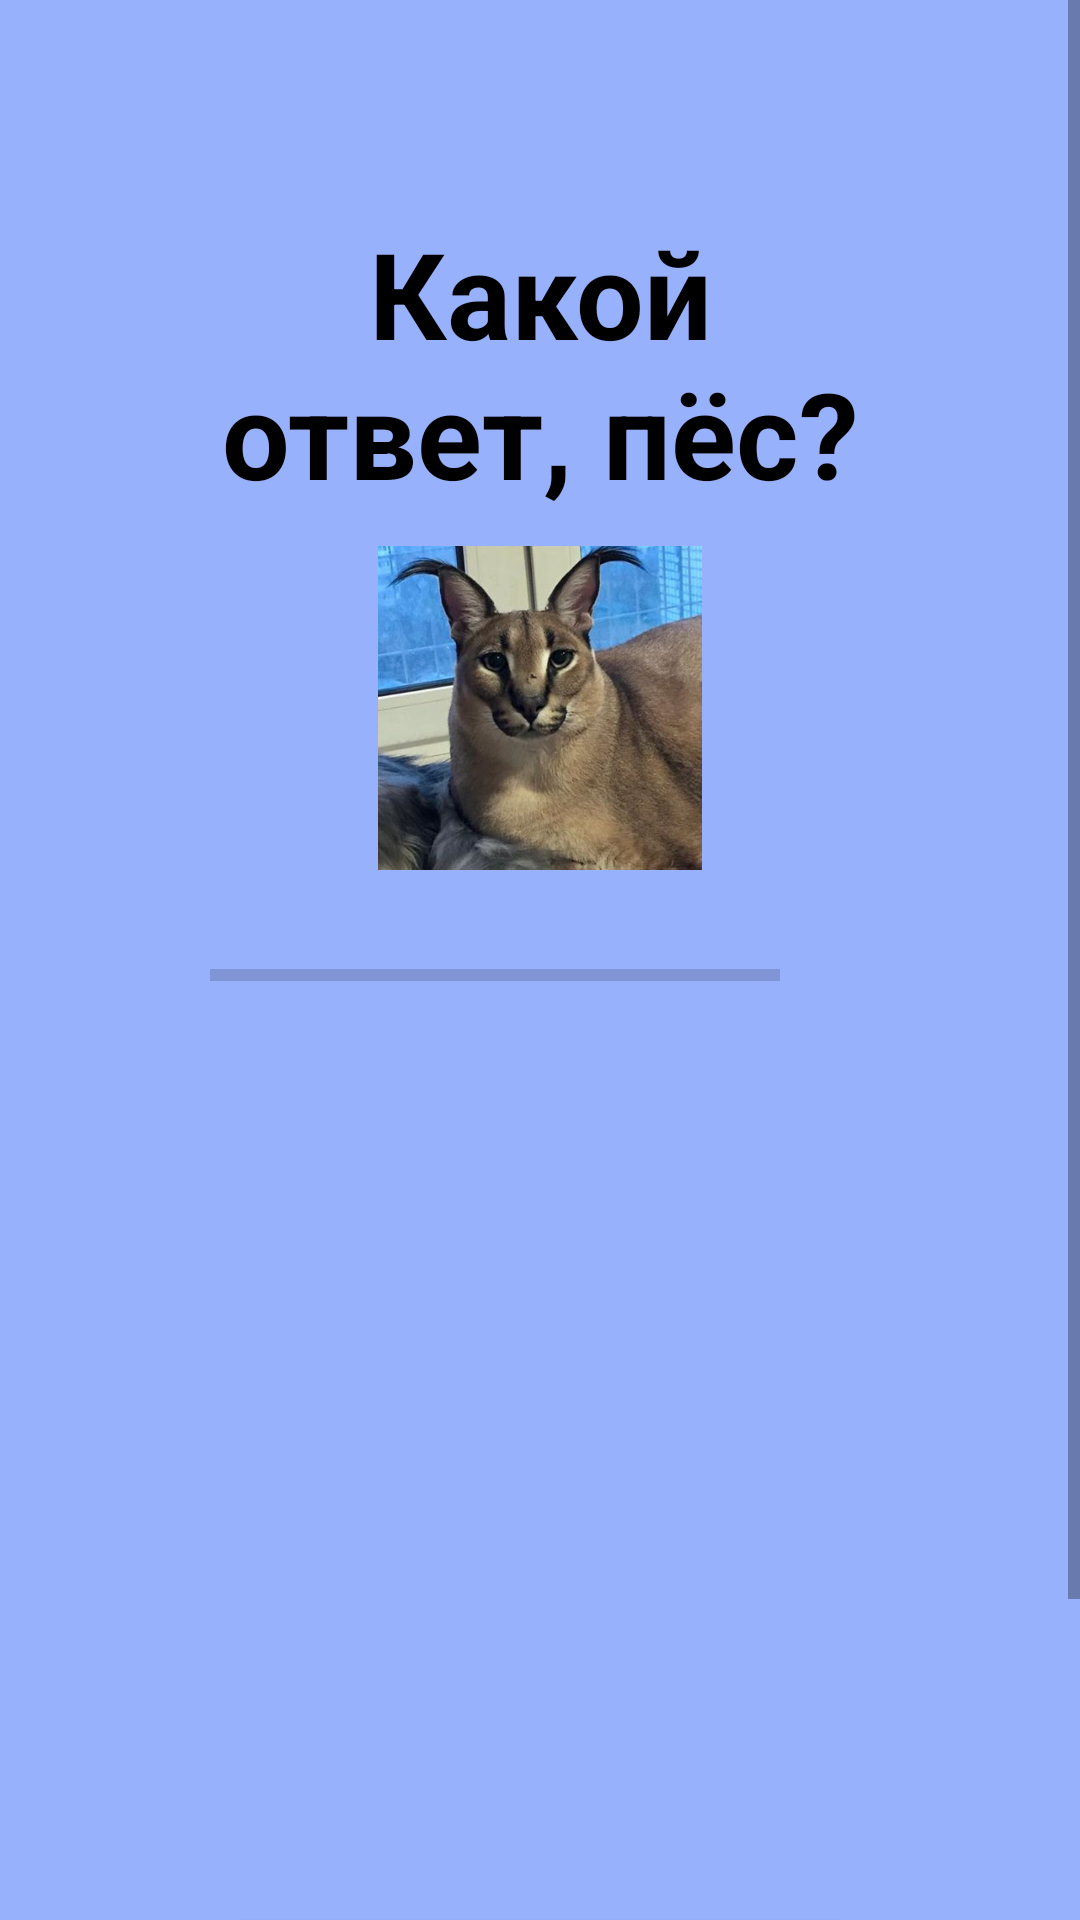

Layout XML and referenced resources for this Android screen:
<!-- AndroidManifest.xml: application theme NoActionBarTheme -->
<!-- res/layout/activity_question.xml -->
<?xml version="1.0" encoding="utf-8"?>
<ScrollView xmlns:android="http://schemas.android.com/apk/res/android"
    xmlns:app = "http://schemas.android.com/apk/res-auto"
    xmlns:tools="http://schemas.android.com/tools"
    android:layout_width="wrap_content"
    android:layout_height="match_parent"
    android:background="@color/skyBlue"

    tools:context=".QuestionsActivity">

    <LinearLayout
        android:layout_width="match_parent"
        android:layout_height="wrap_content"
        android:orientation="vertical"
        android:gravity="center"
        android:padding = "70dp">

        <TextView
            android:id = "@+id/tv_question"
            android:layout_width="match_parent"
            android:layout_height="wrap_content"
            android:layout_margin="1dp"
            android:gravity="center"
            android:textSize="40sp"
            android:textColor="@color/black"
            android:textStyle="bold"
            android:text = "Какой ответ, пёс?"/>

        <ImageView
            android:id="@+id/q1.jpg"
            android:layout_width="300dp"
            android:layout_height="108dp"
            android:layout_marginTop="10dp"
            android:src="@drawable/q1" />

        <LinearLayout
            android:id="@+id/ll_progress_details"
            android:layout_width="wrap_content"
            android:layout_height="wrap_content"
            android:layout_marginTop="10dp"
            android:gravity="center_vertical"
            android:orientation="horizontal">

            <ProgressBar
                android:id="@+id/progressBar"
                style="?android:attr/progressBarStyleHorizontal"
                android:layout_width="600dp"
                android:layout_height="match_parent"
                android:layout_weight="10"
                android:indeterminate="false"
                android:max="10"
                android:minHeight="50dp"
                android:progress="0" />

            <TextView
                android:id="@+id/tv_progress"
                android:layout_width="wrap_content"
                android:layout_height="wrap_content"
                android:gravity="center"
                android:padding="15dp"
                android:textColor="@color/black"
                android:textSize="15sp"
                tools:text="0/10" />

        </LinearLayout>

        <TextView
            android:id = "@+id/tv_option_one"
            android:layout_width="match_parent"
            android:layout_height="50dp"
            android:layout_margin="10dp"
            android:background="@drawable/default_option_border_bg"
            android:gravity="center"
            android:padding = "10dp"
            android:textColor="@color/black"
            android:textSize="20sp"
            tools:text = "Floppa"/>
        <TextView
            android:id = "@+id/tv_option_two"
            android:layout_width="match_parent"
            android:layout_height="50dp"
            android:layout_margin="10dp"
            android:background="@drawable/default_option_border_bg"
            android:gravity="center"
            android:padding = "10dp"
            android:textColor="@color/black"
            android:textSize="20sp"
            tools:text = "Poppa"/>
        <TextView
            android:id = "@+id/tv_option_three"
            android:layout_width="match_parent"
            android:layout_height="50dp"
            android:layout_margin="10dp"
            android:background="@drawable/default_option_border_bg"
            android:gravity="center"
            android:padding = "10dp"
            android:textColor="@color/black"
            android:textSize="20sp"
            tools:text = "Knoppa"/>
        <TextView
            android:id = "@+id/tv_option_four"
            android:layout_width="match_parent"
            android:layout_height="50dp"
            android:layout_margin="10dp"
            android:background="@drawable/default_option_border_bg"
            android:gravity="center"
            android:padding = "10dp"
            android:textColor="@color/black"
            android:textSize="20sp"
            tools:text = "Siroppa"/>

        <Button
            android:id = "@+id/btn_submit"
            android:layout_width="200dp"
            android:layout_height="wrap_content"
            android:layout_margin="10dp"
            android:background="@color/purple_500"
            android:text = "ОТВЕТИТЬ"
            android:textColor = "@color/white"
            android:textSize="18sp"
            android:textStyle="bold"/>
    </LinearLayout>

</ScrollView>
<!-- resources referenced by this layout -->
<resources>
  <color name="black">#FF000000</color>
  <color name="purple_500">#FF6200EE</color>
  <color name="skyBlue">#98B1FC</color>
  <color name="white">#FFFFFFFF</color>
  <!-- drawable q1: jpg bitmap (drawable, 155973 bytes) -->
  <style name="NoActionBarTheme" parent="Theme.MaterialComponents.Light.NoActionBar">
          <item name="colorPrimaryDark">@color/DarkSkyBlue</item>
          <item name="colorPrimary">@color/pink</item>
          <item name="colorAccent">@color/carrotRed</item>
      </style>
  <color name="DarkSkyBlue">#99ACCD</color>
  <color name="pink">#F8B9AB</color>
  <color name="carrotRed">#EE8750</color>
</resources>
